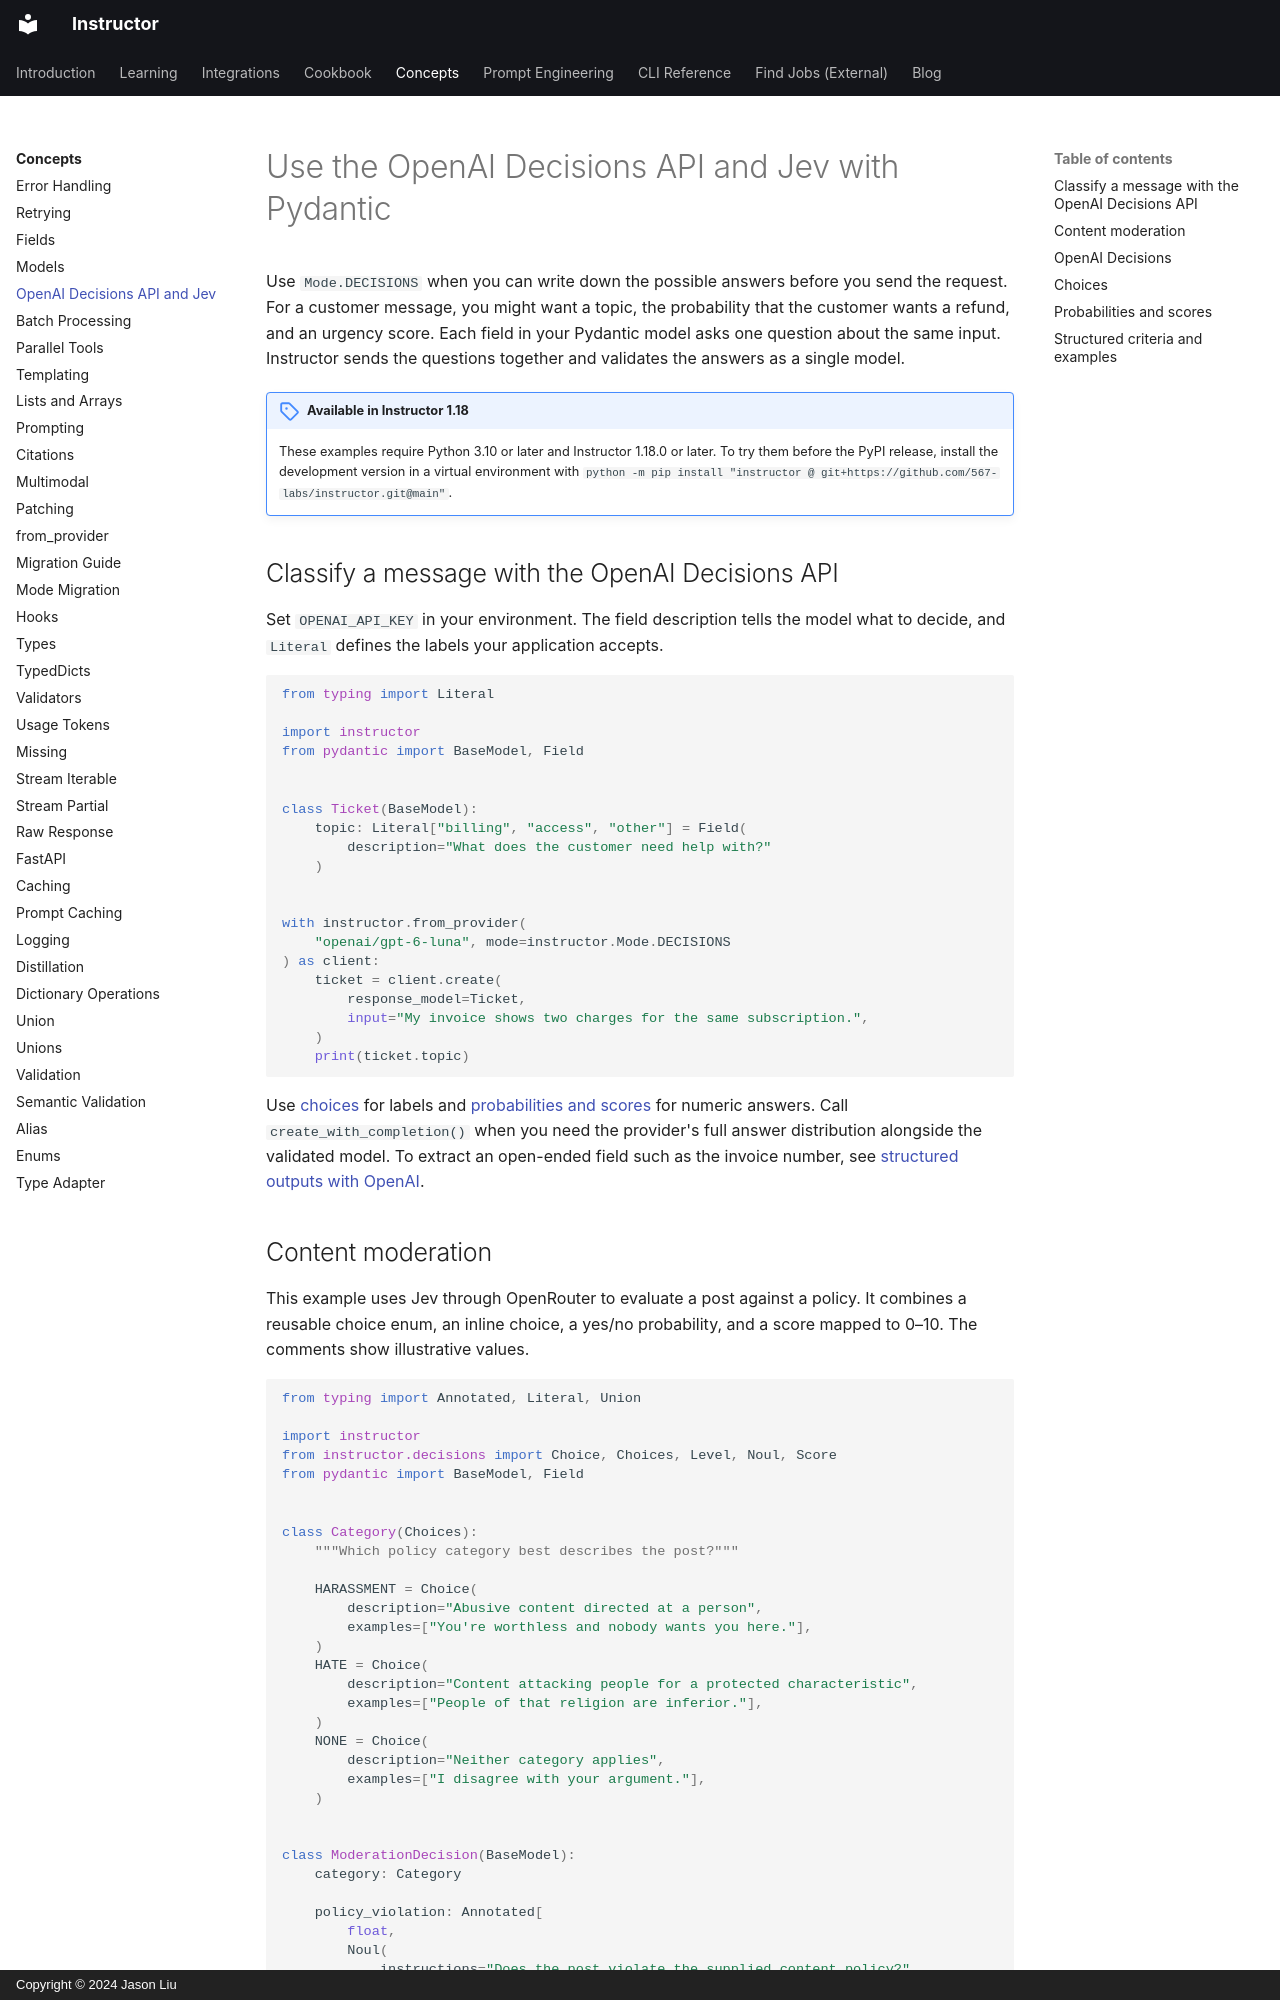

repository: 567-labs/instructor · page: concepts/decisions/index.html · generator: mkdocs · copyright: Copyright © 2024 Jason Liu

---
title: OpenAI Decisions API and Jev
description: Use Pydantic fields to classify a support ticket, estimate the probability of a policy violation, or score its severity.
---

# Use the OpenAI Decisions API and Jev with Pydantic {#typed-decisions}

Use `Mode.DECISIONS` when you can write down the possible answers before you
send the request. For a customer message, you might want a topic, the
probability that the customer wants a refund, and an urgency score. Each field
in your Pydantic model asks one question about the same input. Instructor sends
the questions together and validates the answers as a single model.

!!! note "Available in Instructor 1.18"
    These examples require Python 3.10 or later and Instructor 1.18.0 or later.
    To try them before the PyPI release, install the development version in
    a virtual environment with `python -m pip install "instructor @ git+https://github.com/567-labs/instructor.git@main"`.

## Classify a message with the OpenAI Decisions API

Set `OPENAI_API_KEY` in your environment. The field description tells the model
what to decide, and `Literal` defines the labels your application accepts.

```python
from typing import Literal

import instructor
from pydantic import BaseModel, Field


class Ticket(BaseModel):
    topic: Literal["billing", "access", "other"] = Field(
        description="What does the customer need help with?"
    )


with instructor.from_provider(
    "openai/gpt-6-luna", mode=instructor.Mode.DECISIONS
) as client:
    ticket = client.create(
        response_model=Ticket,
        input="My invoice shows two charges for the same subscription.",
    )
    print(ticket.topic)
```

Use [choices](#choices) for labels and [probabilities and scores](#probabilities-and-scores)
for numeric answers. Call `create_with_completion()` when you need the
provider's full answer distribution alongside the validated model. To extract
an open-ended field such as the invoice number, see
[structured outputs with OpenAI](../integrations/openai.md).
